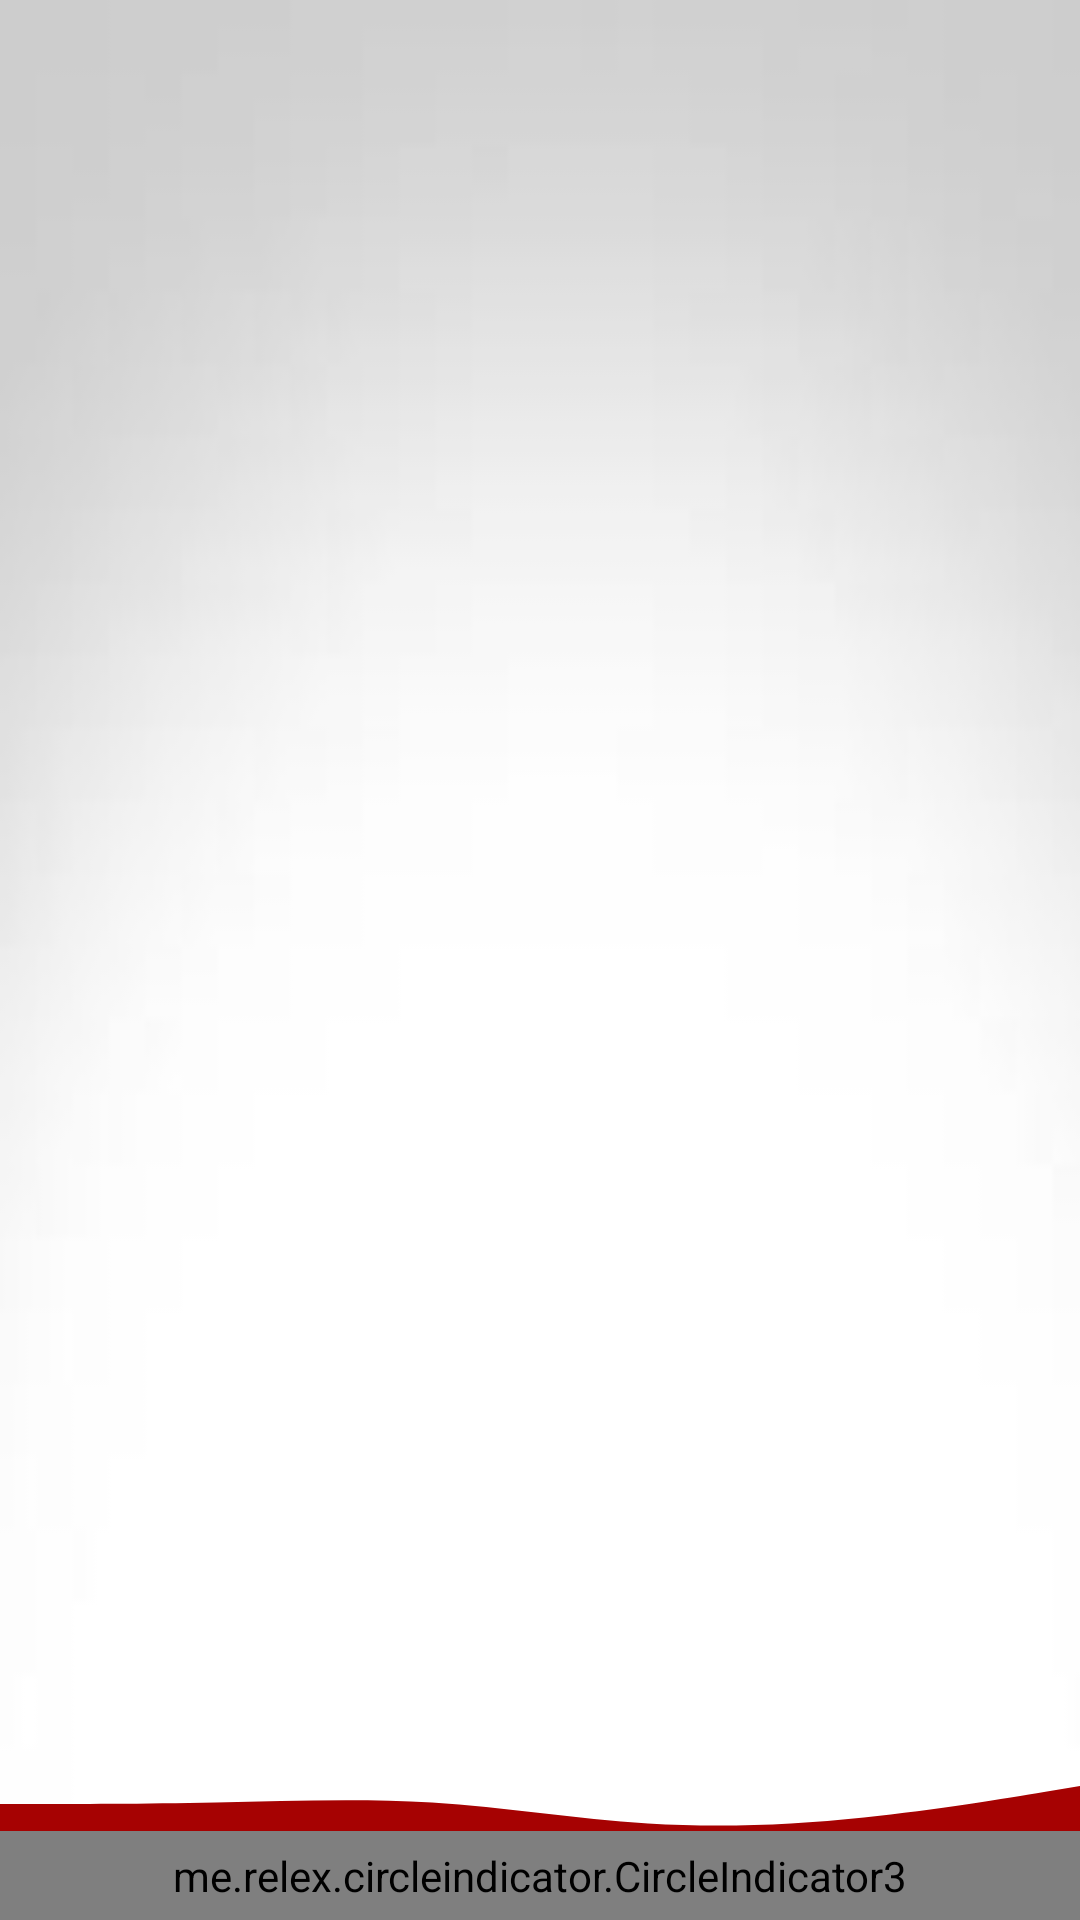

This screen was rendered from an Android layout file. Write that file and the resources it references.
<!-- AndroidManifest.xml: application theme Theme.App_Barcode.NoActionBar -->
<!-- res/layout/content_main.xml -->
<?xml version="1.0" encoding="utf-8"?>
<androidx.constraintlayout.widget.ConstraintLayout xmlns:android="http://schemas.android.com/apk/res/android"
    xmlns:app="http://schemas.android.com/apk/res-auto"
    xmlns:tools="http://schemas.android.com/tools"
    android:layout_width="match_parent"
    android:layout_height="match_parent">

    <FrameLayout
        android:id="@+id/frameLayoutFragments"
        android:layout_width="match_parent"
        android:layout_height="680dp"
        app:layout_constraintBottom_toBottomOf="parent"
        app:layout_constraintTop_toTopOf="parent"
        app:layout_constraintVertical_bias="1.0"
        tools:layout_editor_absoluteX="0dp">

        <View
            android:id="@+id/waveBottom3"
            android:layout_width="match_parent"
            android:layout_height="30dp"
            android:layout_gravity="bottom"
            android:layout_marginBottom="30dp"
            android:background="@drawable/wave__5_" />

        <me.relex.circleindicator.CircleIndicator3
            android:id="@+id/indicator"
            android:layout_width="match_parent"
            android:layout_height="30dp"
            android:layout_gravity="bottom"
            android:layout_marginBottom="0dp"
            android:background="?attr/colorPrimaryVariant"
            android:gravity="bottom">

        </me.relex.circleindicator.CircleIndicator3>

    </FrameLayout>

</androidx.constraintlayout.widget.ConstraintLayout>
<!-- resources referenced by this layout -->
<resources>
  <!-- drawable wave__5_ (drawable) -->
  <vector xmlns:android="http://schemas.android.com/apk/res/android"
      android:width="180dp"
      android:height="40dp"
      android:viewportWidth="1440"
      android:viewportHeight="320">
    <path
        android:pathData="M0,224L48,224C96,224 192,224 288,218.7C384,213 480,203 576,218.7C672,235 768,277 864,293.3C960,309 1056,299 1152,272C1248,245 1344,203 1392,181.3L1440,160L1440,320L1392,320C1344,320 1248,320 1152,320C1056,320 960,320 864,320C768,320 672,320 576,320C480,320 384,320 288,320C192,320 96,320 48,320L0,320Z"
        android:fillColor="?attr/colorPrimaryVariant" />
  </vector>
  <style name="Theme.App_Barcode.NoActionBar">
          <item name="windowActionBar">false</item>
          <item name="windowNoTitle">true</item>
          <item name="android:statusBarColor" tools:targetApi="l">@color/transparente</item>
          <item name="android:navigationBarColor">@color/transparente</item>
          <item name="android:enforceNavigationBarContrast" tools:ignore="NewApi">false</item>
          <item name="android:windowBackground">@drawable/fondo_blanco_gradiant</item>
      </style>
  <color name="transparente">#00000000</color>
  <!-- drawable fondo_blanco_gradiant: jpg bitmap (drawable-hdpi, 1036 bytes) -->
</resources>
